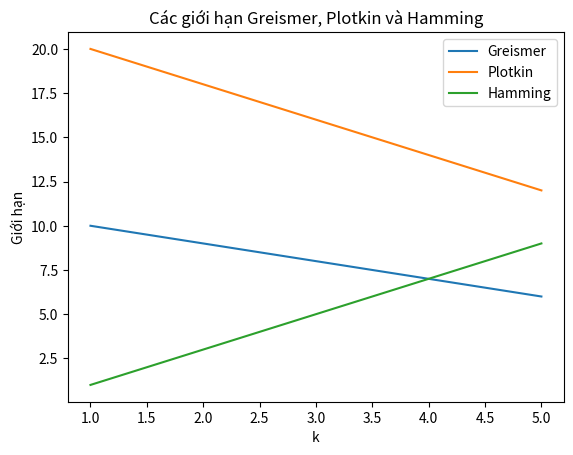

Here is the Python script that generated this plot:
import numpy as np
import matplotlib.pyplot as plt

def calculate_greismer_bound(n, k):
    """
    Tính toán giới hạn Greismer cho mã khối tuyến tính
    """
    return n - k + 1

def calculate_plotkin_bound(n, k):
    """
    Tính toán giới hạn Plotkin cho mã khối tuyến tính
    """
    return 2 * (n - k + 1)

def calculate_hamming_bound(d):
    """
    Tính toán giới hạn Hamming cho mã khối tuyến tính
    """
    return 2 * d - 1

def plot_limits(n, k):
    """
    Vẽ đồ thị các giới hạn Greismer, Plotkin và Hamming
    """
    k_values = np.arange(1, k+1)
    greismer_values = calculate_greismer_bound(n, k_values)
    plotkin_values = calculate_plotkin_bound(n, k_values)
    hamming_values = calculate_hamming_bound(k_values)

    plt.plot(k_values, greismer_values, label="Greismer")
    plt.plot(k_values, plotkin_values, label="Plotkin")
    plt.plot(k_values, hamming_values, label="Hamming")
    plt.xlabel("k")
    plt.ylabel("Giới hạn")
    plt.title("Các giới hạn Greismer, Plotkin và Hamming")
    plt.legend()
    plt.show()

# Tham số n và k của mã khối tuyến tính
n = 10
k = 5

# Tính toán và in các giá trị giới hạn
greismer_limit = calculate_greismer_bound(n, k)
plotkin_limit = calculate_plotkin_bound(n, k)
hamming_limit = calculate_hamming_bound(n - k)

print(f"Giới hạn Greismer: {greismer_limit}")
print(f"Giới hạn Plotkin: {plotkin_limit}")
print(f"Giới hạn Hamming: {hamming_limit}")

# Vẽ đồ thị các giới hạn
plot_limits(n, k)
